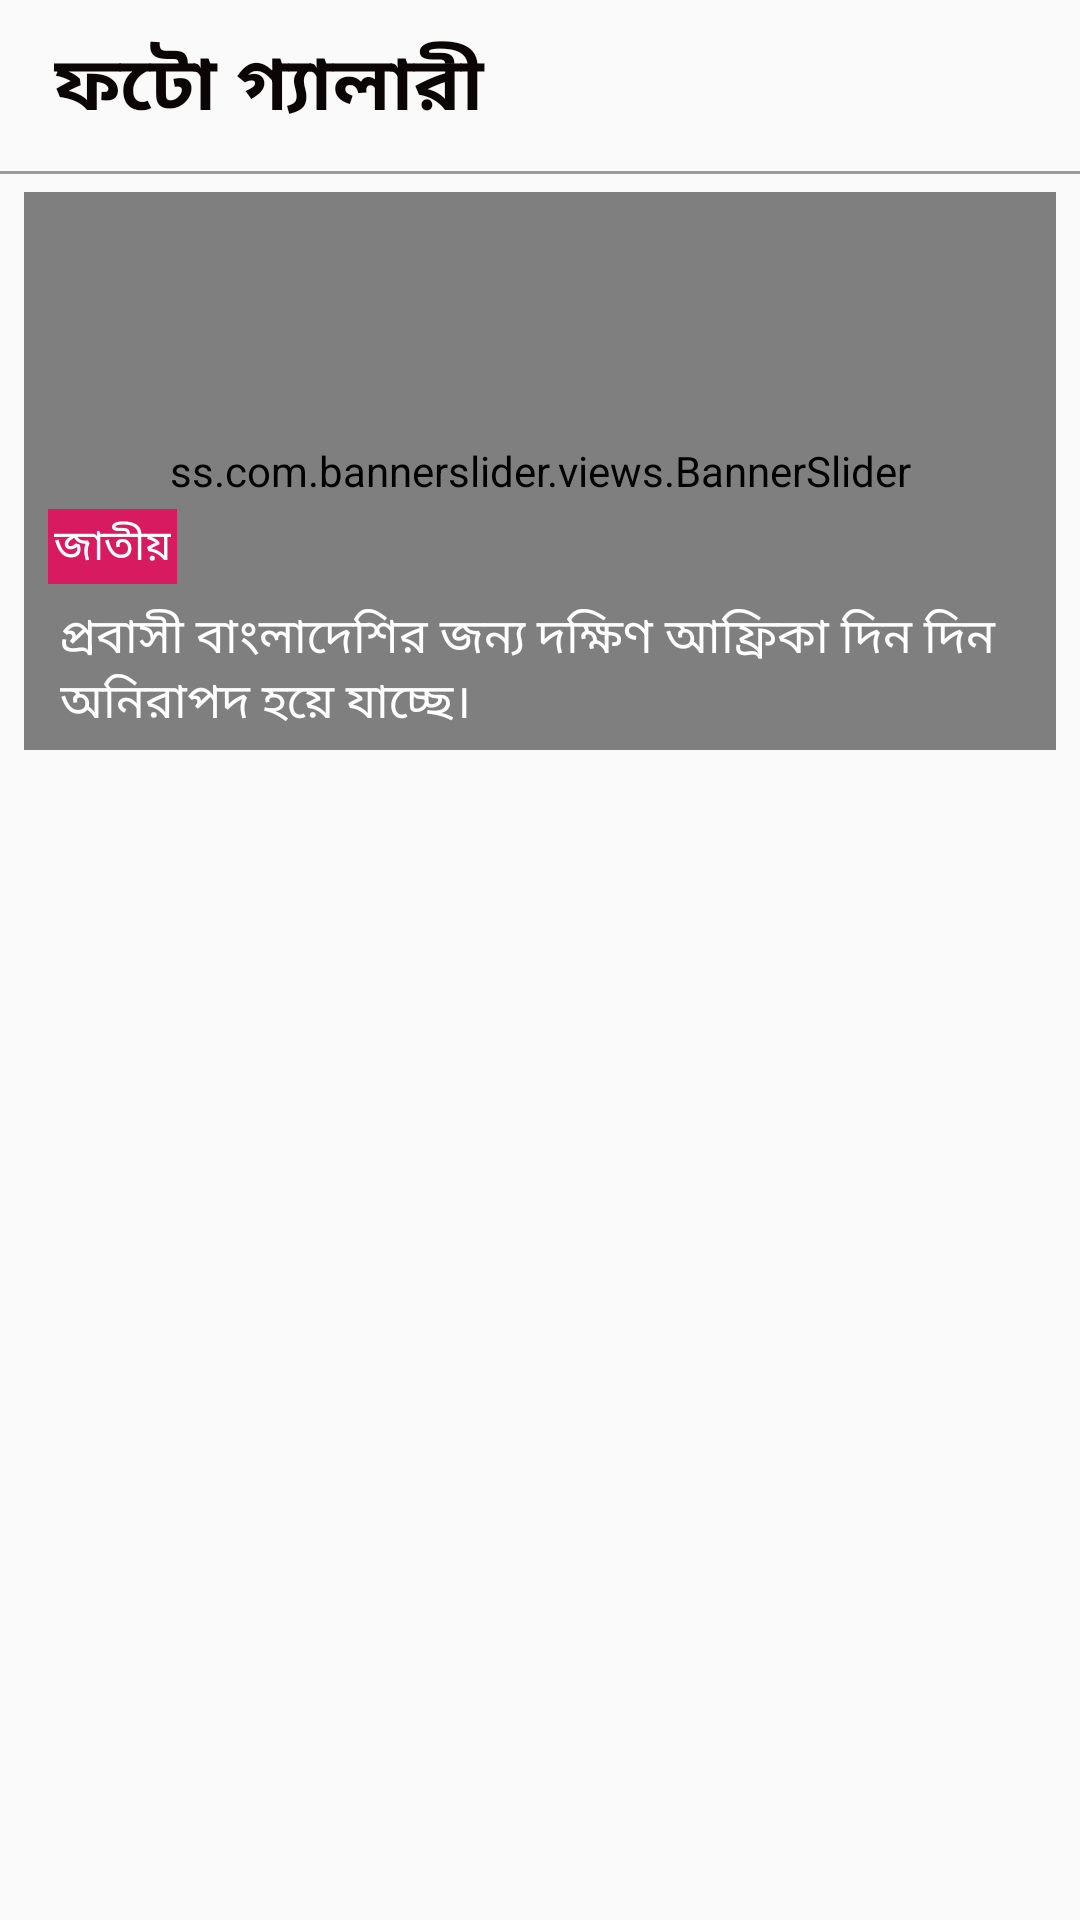

Reconstruct the res/layout file that produces this screen, plus the resources it refers to.
<!-- AndroidManifest.xml: application theme AppTheme.NoActionBar -->
<!-- res/layout/gallery_content.xml -->
<?xml version="1.0" encoding="utf-8"?>
<RelativeLayout
    xmlns:android="http://schemas.android.com/apk/res/android"
    xmlns:tools="http://schemas.android.com/tools"
    android:layout_width="match_parent"
    android:layout_height="match_parent"
    android:background="@drawable/box"
    android:layout_marginStart="8dp"
    android:layout_marginEnd="8dp"
    android:layout_marginTop="8dp"
    android:layout_marginBottom="8dp"
    xmlns:app="http://schemas.android.com/apk/res-auto">

    <TextView
        android:id="@+id/gallery_headerTV"
        android:layout_width="match_parent"
        android:layout_height="wrap_content"
        android:layout_marginStart="8dp"
        android:layout_marginEnd="8dp"
        android:text="@string/photo"
        style="@style/HeaderText"/>

    <View
        android:id="@+id/lineOne"
        android:layout_width="match_parent"
        android:layout_height="1dp"
        android:background="@color/colorLine"
        android:alpha="0.5"
        android:layout_below="@id/gallery_headerTV"
        app:layout_constraintTop_toBottomOf="@id/gallery_headerTV"/>

    <RelativeLayout
        android:layout_width="match_parent"
        android:layout_height="200dp"
        android:layout_below="@id/lineOne">
        <ss.com.bannerslider.views.BannerSlider
            android:id="@+id/banner_slider1"
            android:layout_width="match_parent"
            android:layout_height="200dp"
            app:loopSlides="true"
            android:layout_marginTop="6dp"
            android:layout_marginLeft="8dp"
            android:layout_marginRight="8dp"
            android:layout_marginBottom="8dp"
            >
        </ss.com.bannerslider.views.BannerSlider>

        <TextView
            android:id="@+id/galler_category_TV"
            android:layout_width="wrap_content"
            android:layout_height="wrap_content"
            android:layout_above="@+id/galler_title_TV"
            android:padding="2dp"
            android:text="@string/jatio"
            android:textColor="#fff"
            android:layout_marginStart="16dp"
            android:layout_marginLeft="16dp"
            android:layout_marginBottom="2dp"
            android:background="@color/colorAccent"/>

        <TextView
            android:id="@+id/galler_title_TV"
            android:layout_width="wrap_content"
            android:layout_height="wrap_content"
            android:layout_alignParentStart="true"
            android:layout_alignParentLeft="true"
            android:layout_alignParentEnd="true"
            android:layout_alignParentRight="true"
            android:layout_alignParentBottom="true"
            android:layout_marginStart="16dp"
            android:layout_marginLeft="16dp"
            android:layout_marginBottom="8dp"
            android:padding="4dp"
            android:textSize="16sp"
            android:textColor="#fff"
            android:text="@string/title" />

    </RelativeLayout>




</RelativeLayout>
<!-- resources referenced by this layout -->
<resources>
  <color name="colorAccent">#D81B60</color>
  <color name="colorLine">#3e3b3b</color>
  <string name="jatio">জাতীয়</string>
  <string name="photo">ফটো গ্যালারী</string>
  <string name="title">প্রবাসী বাংলাদেশির জন্য দক্ষিণ আফ্রিকা দিন দিন অনিরাপদ হয়ে যাচ্ছে।</string>
  <style name="HeaderText">
          <item name="android:textColor">#0b0505</item>
          <item name="android:textSize">25sp</item>
          <item name="android:textStyle">bold</item>
          <item name="android:padding">10dp</item>
      </style>
  <style name="AppTheme.NoActionBar">
          <item name="windowActionBar">false</item>
          <item name="windowNoTitle">true</item>
      </style>
</resources>
